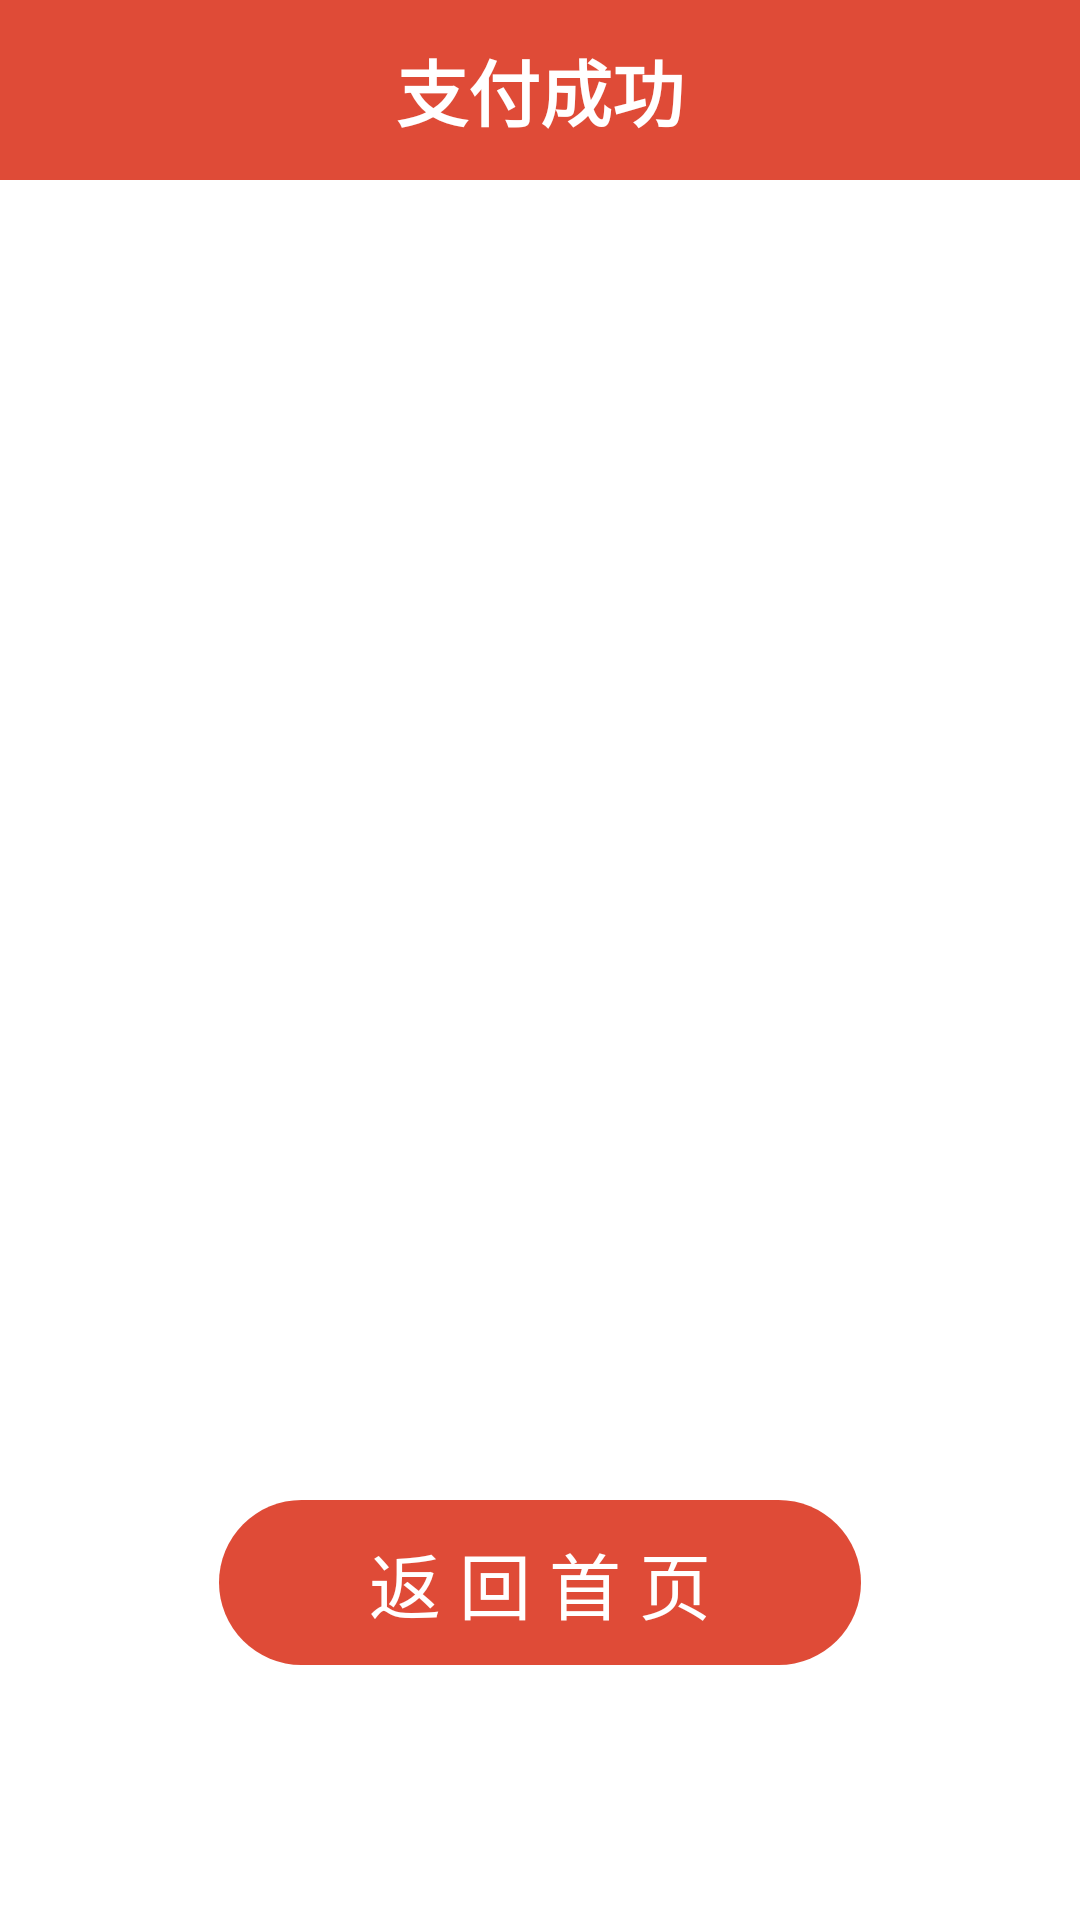

The Android layout XML behind this screen, and the referenced resources:
<!-- AndroidManifest.xml: activity theme Theme.AppCompat.Light.NoActionBar -->
<!-- res/layout/activity_success.xml -->
<?xml version="1.0" encoding="utf-8"?>
<RelativeLayout xmlns:android="http://schemas.android.com/apk/res/android"
                android:layout_width="match_parent"
                android:layout_height="match_parent"
                android:background="@color/white">
    <TextView
            android:id="@+id/pay_title"
            android:layout_width="match_parent"
            android:layout_height="60dp"
            android:background="@color/red_6754"
            android:drawableEnd="@drawable/pay_message"
            android:gravity="center"
            android:paddingLeft="15dp"
            android:paddingRight="15dp"
            android:text="支付成功"
            android:textColor="@color/white"
            android:textSize="24sp"
            android:textStyle="bold"/>

    <ImageView
            android:id="@+id/pay_success"
            android:layout_width="250dp"
            android:layout_height="300dp"
            android:layout_centerHorizontal="true"
            android:layout_marginTop="150dp"
            android:src="@drawable/pay_success"/>
    <TextView
            android:id="@+id/pay_back"
            android:layout_width="wrap_content"
            android:layout_height="wrap_content"
            android:layout_centerHorizontal="true"
            android:layout_marginTop="50dp"
            android:layout_below="@id/pay_success"
            android:paddingLeft="50dp"
            android:paddingRight="50dp"
            android:paddingTop="10dp"
            android:paddingBottom="10dp"
            android:background="@drawable/order_attention"
            android:textColor="@color/white"
            android:textSize="24sp"
            android:text="返 回 首 页"/>
</RelativeLayout>
<!-- resources referenced by this layout -->
<resources>
  <color name="red_6754">#CCD81E06</color>
  <color name="white">#FFFFFFFF</color>
  <!-- drawable order_attention (drawable) -->
  <?xml version="1.0" encoding="utf-8"?>
  <shape xmlns:android="http://schemas.android.com/apk/res/android"
         android:shape="rectangle">
      <solid android:color="@color/red_6754"/>
      <corners android:radius="30dp"/>
  </shape>
</resources>
